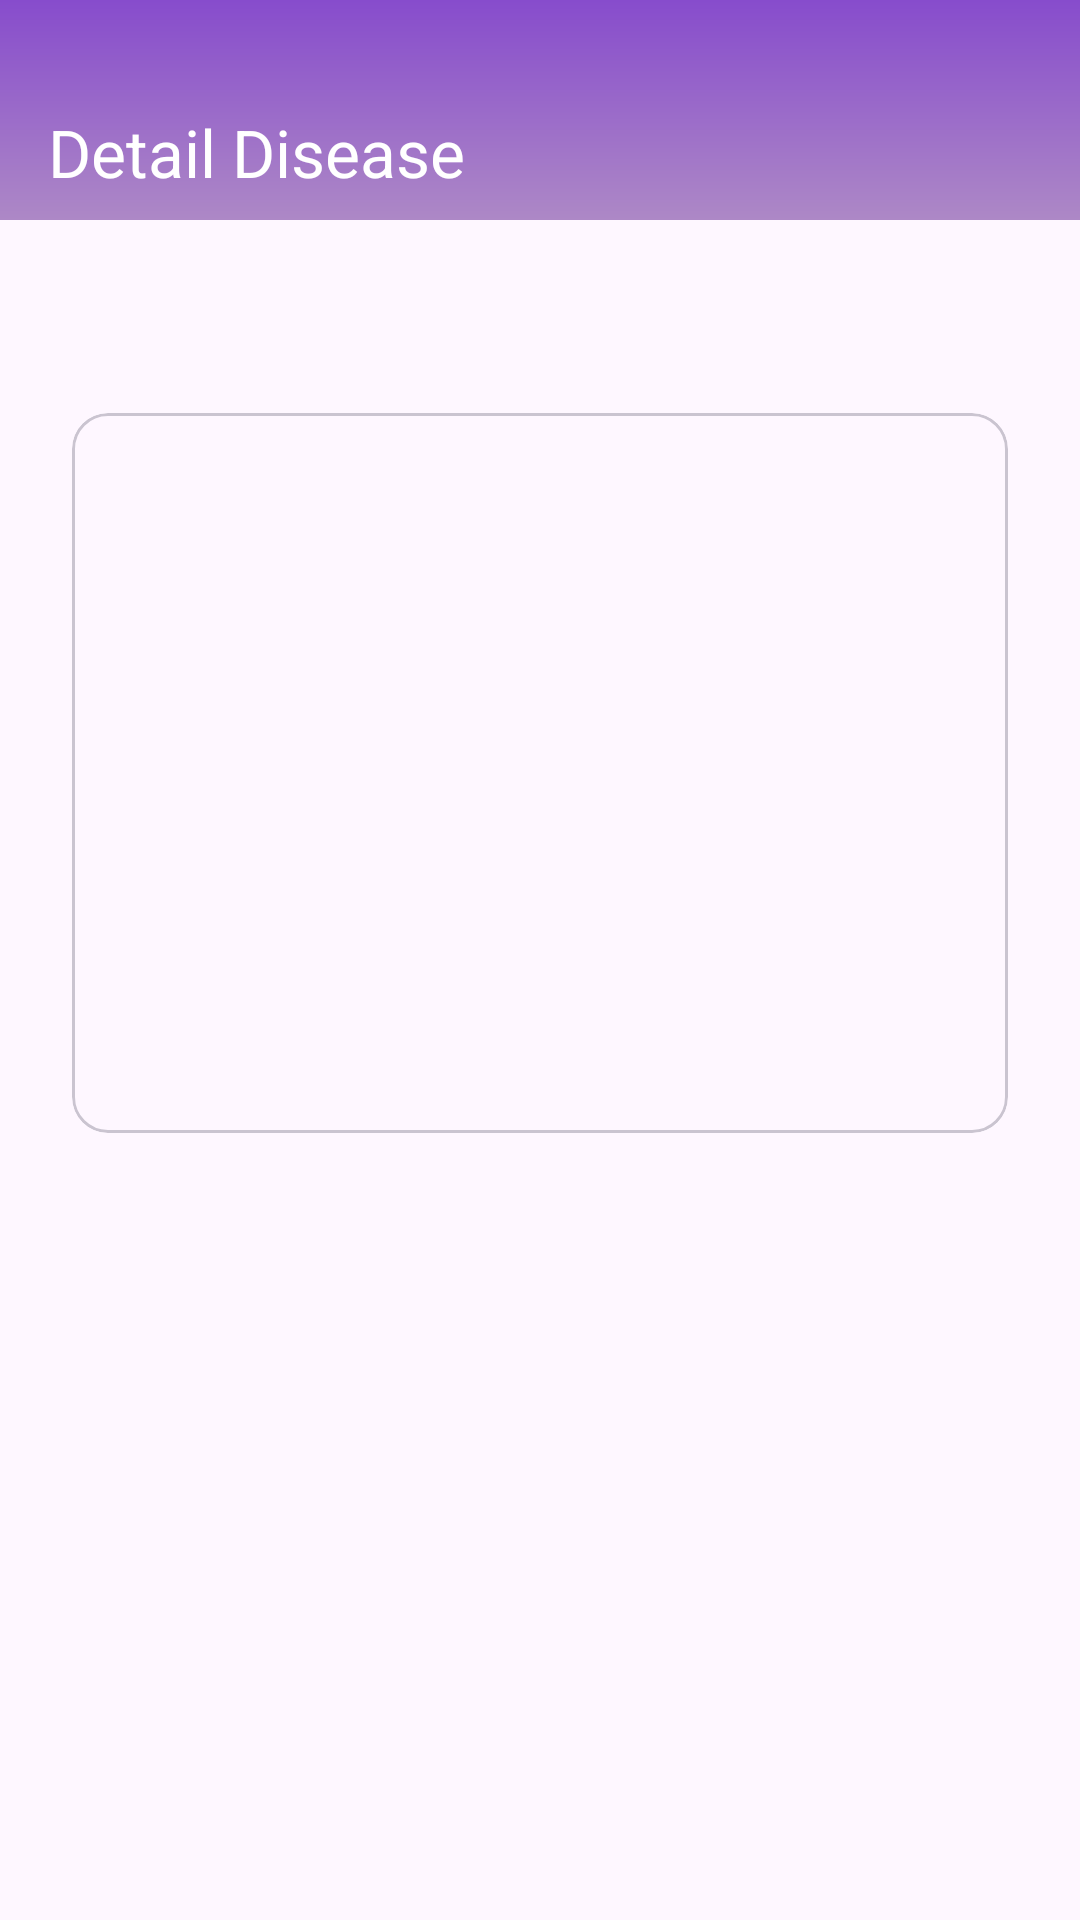

Android layout source for this screen:
<!-- AndroidManifest.xml: application theme Theme.InsCure -->
<!-- res/layout/activity_detail_disease.xml -->
<?xml version="1.0" encoding="utf-8"?>
<RelativeLayout xmlns:android="http://schemas.android.com/apk/res/android"
    xmlns:app="http://schemas.android.com/apk/res-auto"
    xmlns:tools="http://schemas.android.com/tools"
    android:id="@+id/main"
    android:layout_width="match_parent"
    android:layout_height="match_parent"
    tools:context=".ui.disease.DetailDiseaseActivity">

    <com.google.android.material.appbar.MaterialToolbar
        android:id="@+id/toolbar_detail"
        android:layout_width="match_parent"
        android:layout_height="wrap_content"
        android:background="@drawable/custom_bg_gradient"
        app:titleTextColor="@color/white"
        android:paddingTop="32dp"
        android:paddingBottom="12dp"
        app:title="@string/txt_disease_detail"/>

    <RelativeLayout
        android:id="@+id/container_detail"
        android:layout_below="@+id/toolbar_detail"
        android:layout_width="match_parent"
        android:layout_height="wrap_content"
        android:padding="24dp">

        <TextView
            android:id="@+id/tv_detail_disease_title"
            android:layout_width="match_parent"
            android:layout_height="wrap_content"
            android:textStyle="bold"
            android:textSize="24sp"
            tools:text="@tools:sample/lorem"/>

        <com.google.android.material.card.MaterialCardView
            android:id="@+id/container_disease_image"
            android:layout_below="@+id/tv_detail_disease_title"
            android:layout_width="match_parent"
            android:layout_height="wrap_content"
            android:layout_centerHorizontal="true"
            android:layout_marginVertical="8dp"
            app:cardCornerRadius="12dp">

            <ImageView
                android:id="@+id/iv_image_disease"
                android:layout_width="match_parent"
                android:layout_height="240dp"
                android:background="@null"
                android:contentDescription="@string/cd_disease_thumbnail"
                android:scaleType="centerCrop"
                tools:ignore="ImageContrastCheck"
                tools:src="@tools:sample/avatars" />

        </com.google.android.material.card.MaterialCardView>

        <androidx.core.widget.NestedScrollView
            android:id="@+id/container_text_detail"
            android:layout_below="@+id/container_disease_image"
            android:layout_width="match_parent"
            android:layout_height="match_parent"
            android:layout_marginTop="8dp">

            <TextView
                android:id="@+id/tv_detail_disease"
                android:layout_width="wrap_content"
                android:layout_height="wrap_content"
                android:justificationMode="inter_word"
                tools:text="@tools:sample/lorem/random"
                tools:targetApi="o"
                tools:ignore="VisualLintLongText" />

        </androidx.core.widget.NestedScrollView>

    </RelativeLayout>

</RelativeLayout>
<!-- resources referenced by this layout -->
<resources>
  <color name="white">#FFFFFFFF</color>
  <!-- drawable custom_bg_gradient (drawable) -->
  <?xml version="1.0" encoding="utf-8"?>
  <shape xmlns:android="http://schemas.android.com/apk/res/android"
      android:shape="rectangle">
      <gradient
          android:startColor="@color/primary_dark"
          android:endColor="@color/secondary_dark"
          android:angle="90" />
  </shape>
  <string name="cd_disease_thumbnail">Disease thumbnail</string>
  <string name="txt_disease_detail">Detail Disease</string>
  <style name="Theme.InsCure" parent="Base.Theme.InsCure" />
  <color name="primary_dark">#AD88C6</color>
  <color name="secondary_dark">#874CCC</color>
  <style name="Base.Theme.InsCure" parent="Theme.Material3.DayNight.NoActionBar">
          <item name="fontFamily">@font/rubik</item>
          
          
      </style>
</resources>
